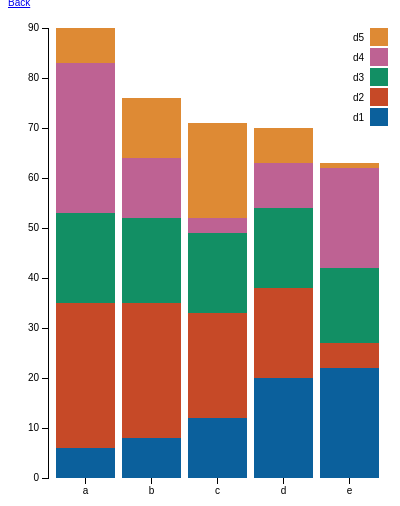
D3 v3 page, settled after 360 driven frames (6 s of simulated time); the page loaded 1 data file(s).



    // dimension variables
    var margin = {top: 20, right: 20, bottom: 30, left: 40},
	    width = 400 - margin.left - margin.right,
	    height = 500 - margin.top - margin.bottom;

	// x-scale
	var x = d3.scale.ordinal()
			.rangeRoundBands([0, width], 0.1);

    // y-scale - scale relative to width. The domain is 0 to the maximum of all the arrays
    var y = d3.scale.linear()
    		.rangeRound([height, 0]);

   	// color scale - maps data to color
   	var color = d3.scale.ordinal()
   			.range(["#0B609C", "#C64927", "#128F64", "#BE6293", "#DE8A34"]);

   	// the x-axis
   	var xAxis = d3.svg.axis()
   			.scale(x)
   			.orient("bottom");

    // create the y-axis
    var yAxis = d3.svg.axis()
            .scale(y)
            .orient("left");

    // create the svg element reference; appends 
    var svg = d3.select("body").append("svg")
            .attr("width", width + margin.left + margin.right)
            .attr("height", height + margin.top + margin.bottom)
            .append("g")
                .attr("transform", "translate(" + margin.left + ", " + margin.top + ")");

    // append the data and what not
    d3.tsv("data.tsv", function(error, data) {    	
    	// filter the keys to not include the first set
        color.domain(d3.keys(data[0]).filter(function(key) { return key !== "set"; }));

    	// map domain to ranges. I think
        data.forEach(function(d) {
            var y0 = 0;
            d.nums = color.domain().map(function(name) { return {name: name, y0: y0, y1: y0 += +d[name]}});
            d.total = d.nums[d.nums.length - 1].y1;
        });

        // sort
       data.sort(function(a, b) { return b.total - a.total; }); 

       // set the scales' domains
       x.domain(data.map(function(d) { return d.set; }));
       y.domain([0, d3.max(data, function(d) { return d.total; })]);

       // append xAxis
       svg.append("g")
            .attr("class", "x axis")
            .attr("transform", "translate(0, " + height + ")")
            .call(xAxis);

        // append yAxis
        svg.append("g")
                .attr("class", "y axis")
                .call(yAxis)

        // sets
        var set = svg.selectAll(".set")
                .data(data)
                .enter().append("g")
                    .attr("class", "g")
                    .attr("transform", function(d) { return "translate(" + x(d.set) + ", 0)"; });

        // render the sets
        set.selectAll("rect")
                .data(function(d) { return d.nums; })
                .enter().append("rect")
                    .attr("width", x.rangeBand())
                    .attr("y", function(d) { return y(d.y1); })
                    .attr("height", function(d) { return y(d.y0) - y(d.y1); })
                    .style("fill", function(d) { return color(d.name)});

        var legend = svg.selectAll(".legend")
                .data(color.domain().slice().reverse())
                .enter().append("g")
                    .attr("class", "legend")
                    .attr("transform", function(d, i) { return "translate(0, " + i * 20 + ")"; });

        // add a legend
        legend.append("rect")
                .attr("x", width - 18)
                .attr("width", 18)
                .attr("height", 18)
                .style("fill", color);

        // add text to the legend
        legend.append("text")
                .attr("x", width - 24)
                .attr("y", 9)
                .attr("dy", "0.35em")
                .style("text-anchor", "end")
                .text(function(d) { return d; });
    });


### data: data.tsv
set	d1	d2	d3	d4	d5
a	6	29	18	30	7
b	8	27	17	12	12
c	12	21	16	3	19
d	20	18	16	9	7
e	22	5	15	20	1